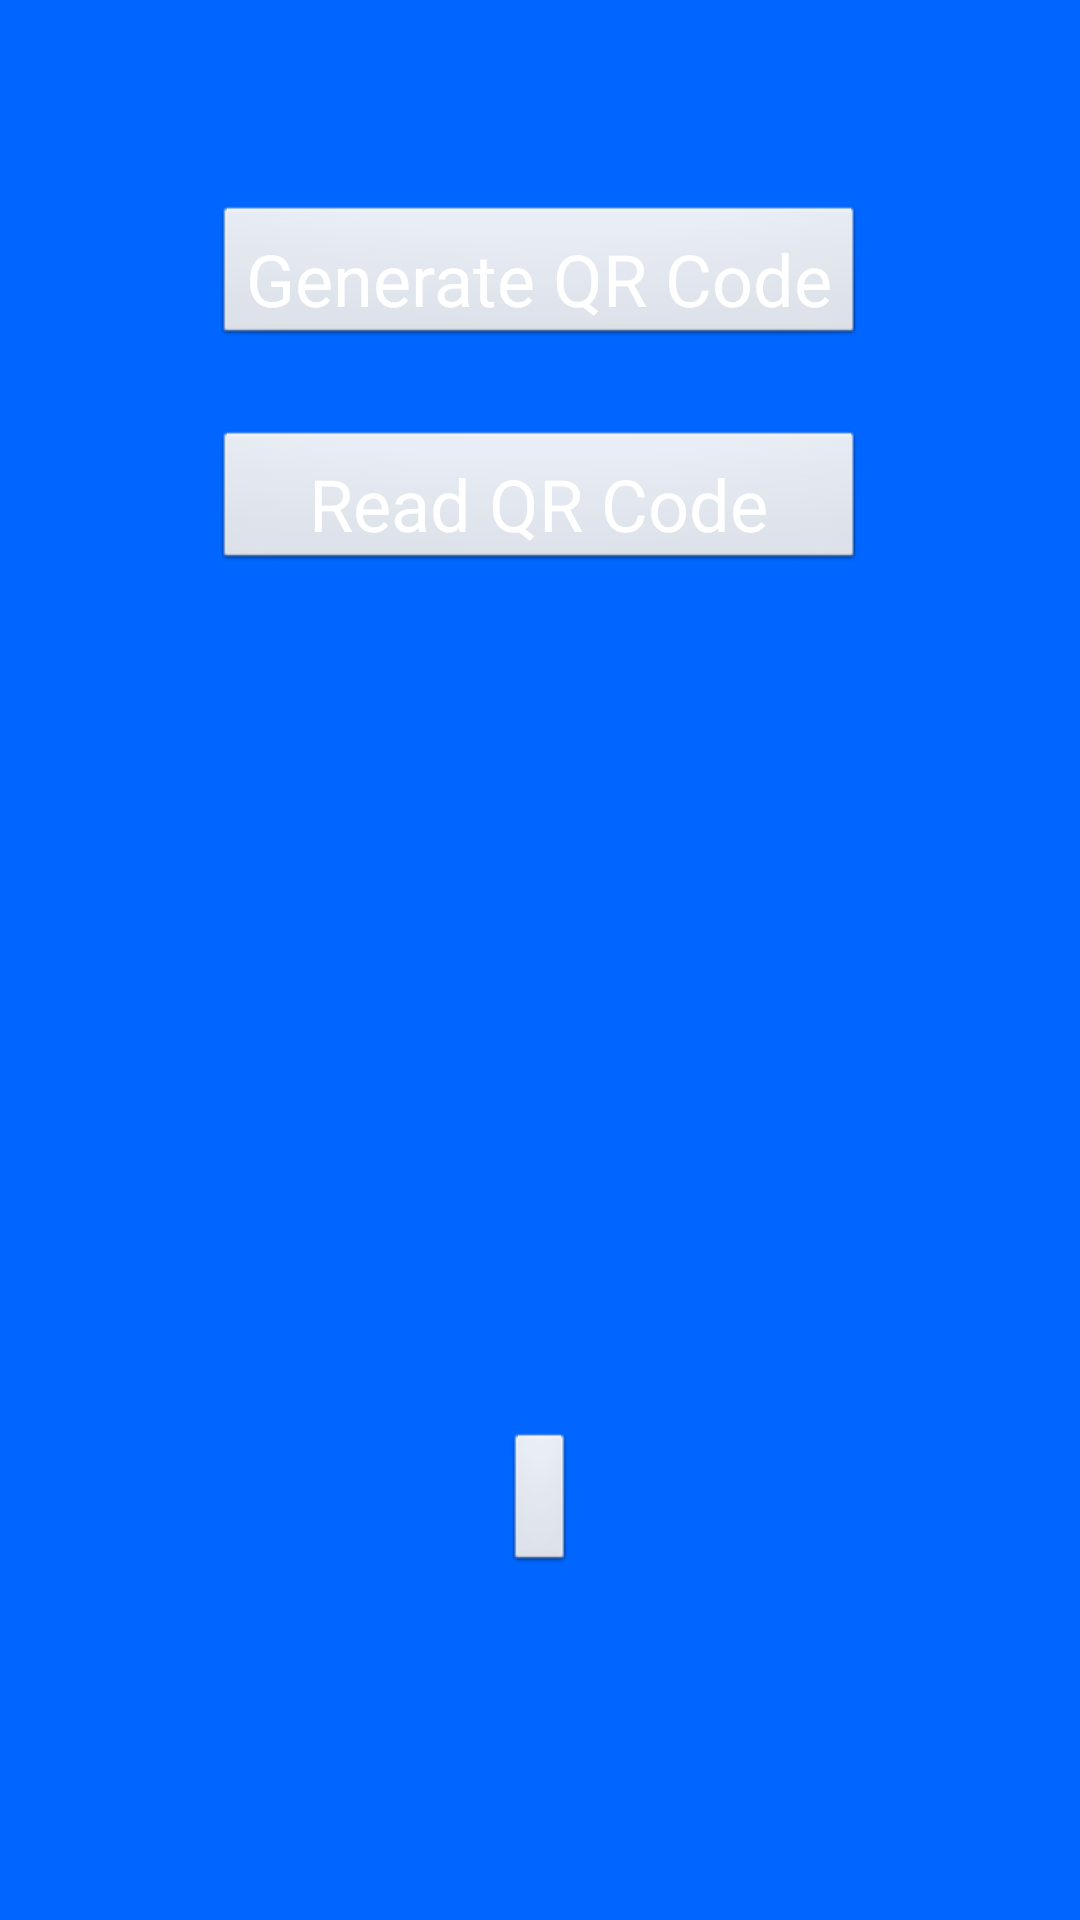

Layout XML and referenced resources for this Android screen:
<!-- AndroidManifest.xml: application theme Theme.DefaultText -->
<!-- res/layout/activity_qr_selection.xml -->
<?xml version="1.0" encoding="utf-8"?>
<RelativeLayout xmlns:android="http://schemas.android.com/apk/res/android"
    xmlns:tools="http://schemas.android.com/tools"
    android:layout_width="match_parent"
    android:layout_height="match_parent"
    android:paddingBottom="@dimen/activity_vertical_margin"
    android:paddingLeft="@dimen/activity_horizontal_margin"
    android:paddingRight="@dimen/activity_horizontal_margin"
    android:paddingTop="@dimen/activity_vertical_margin"
    tools:context="com.hpi.labordacimas.simplefun2.qrpack.QrSelectionActivity"
    android:background="?attr/backgroundTheme">


    <Button
        style="?attr/buttonText"
        android:textColor="?attr/textBodyColor"
        android:layout_width="wrap_content"
        android:layout_height="wrap_content"
        android:text="@string/generate_qr_button_string"
        android:id="@+id/button_generateqr"
        android:layout_marginTop="68dp"
        android:layout_alignParentTop="true"
        android:layout_centerHorizontal="true" />

    <Button
        style="?attr/buttonText"
        android:textColor="?attr/textBodyColor"
        android:layout_width="wrap_content"
        android:layout_height="wrap_content"
        android:text="@string/read_qr_button_string"
        android:id="@+id/button_read_qrcode"
        android:layout_alignTop="@+id/button_generateqr"
        android:layout_marginTop="75dp"
        android:layout_alignRight="@+id/button_generateqr"
        android:layout_alignEnd="@+id/button_generateqr"
        android:layout_alignLeft="@+id/button_generateqr"
        android:layout_alignStart="@+id/button_generateqr" />

    <ImageButton
        android:layout_width="wrap_content"
        android:layout_height="wrap_content"
        android:text="Log In"
        android:id="@+id/qr_log_imageButton"
        android:layout_alignParentBottom="true"
        android:layout_centerHorizontal="true"
        android:layout_marginBottom="115dp"
        android:src="@drawable/log_in_icon" />

</RelativeLayout>
<!-- resources referenced by this layout -->
<resources>
  <dimen name="activity_horizontal_margin">0dp</dimen>
  <dimen name="activity_vertical_margin">0dp</dimen>
  <string name="generate_qr_button_string">Generate QR Code</string>
  <string name="read_qr_button_string">Read QR Code</string>
  <style name="Theme.DefaultText">
          <item name="textTitle">@style/default_title_text</item>
          <item name="textBody">@style/default_body_text</item>
          <item name="buttonText">@style/default_button_text</item>
          <item name="backgroundTheme">@color/gameBackground</item>
          <item name="radioButtonText">@style/default_radio_btn_text</item>
          <item name="checkBoxText">@style/default_check_btn_text</item>
          <item name="ColorButtonTextSize">@style/ColorButton.default_size</item>
          <item name="textTitleColor">@color/titleTextColor_Normal</item>
          <item name="textBodyColor">@color/normalTextColor_Normal</item>
      </style>
  <style name="default_title_text" parent="default_style">
              <item name="android:textColor">@color/titleTextColor_Normal</item>
              <item name="android:textStyle">bold</item>
          </style>
  <style name="default_body_text" parent="default_style">
              <item name="android:textColor">@color/normalTextColor_Normal</item>
          </style>
  <style name="default_button_text" parent="default_style">
          <item name="android:textColor">@color/normalButtonTextColor</item>
          </style>
  <color name="gameBackground">#0066FF</color>
  <style name="default_radio_btn_text" parent="default_style">
              <item name="android:textColor">@color/radioButtonColor</item>
          </style>
  <style name="default_check_btn_text" parent="default_style">
              <item name="android:textColor">@color/checkButtonColor</item>
          </style>
  <style name="ColorButton.default_size">
          <item name="android:textSize">@dimen/default_colorButton_text_size</item>
      </style>
  <color name="titleTextColor_Normal">#ff9900</color>
  <color name="normalTextColor_Normal">#ffffff</color>
  <style name="default_style">
          <item name="android:textSize">@dimen/default_text_size</item>
          <item name="android:textStyle">normal</item>
          <item name="android:paddingBottom">5dip</item>
      </style>
  <color name="normalButtonTextColor">#ffffff</color>
  <color name="radioButtonColor">#ffffff</color>
  <color name="checkButtonColor">#ffffff</color>
  <dimen name="default_colorButton_text_size">50sp</dimen>
  <dimen name="default_text_size">24sp</dimen>
</resources>
